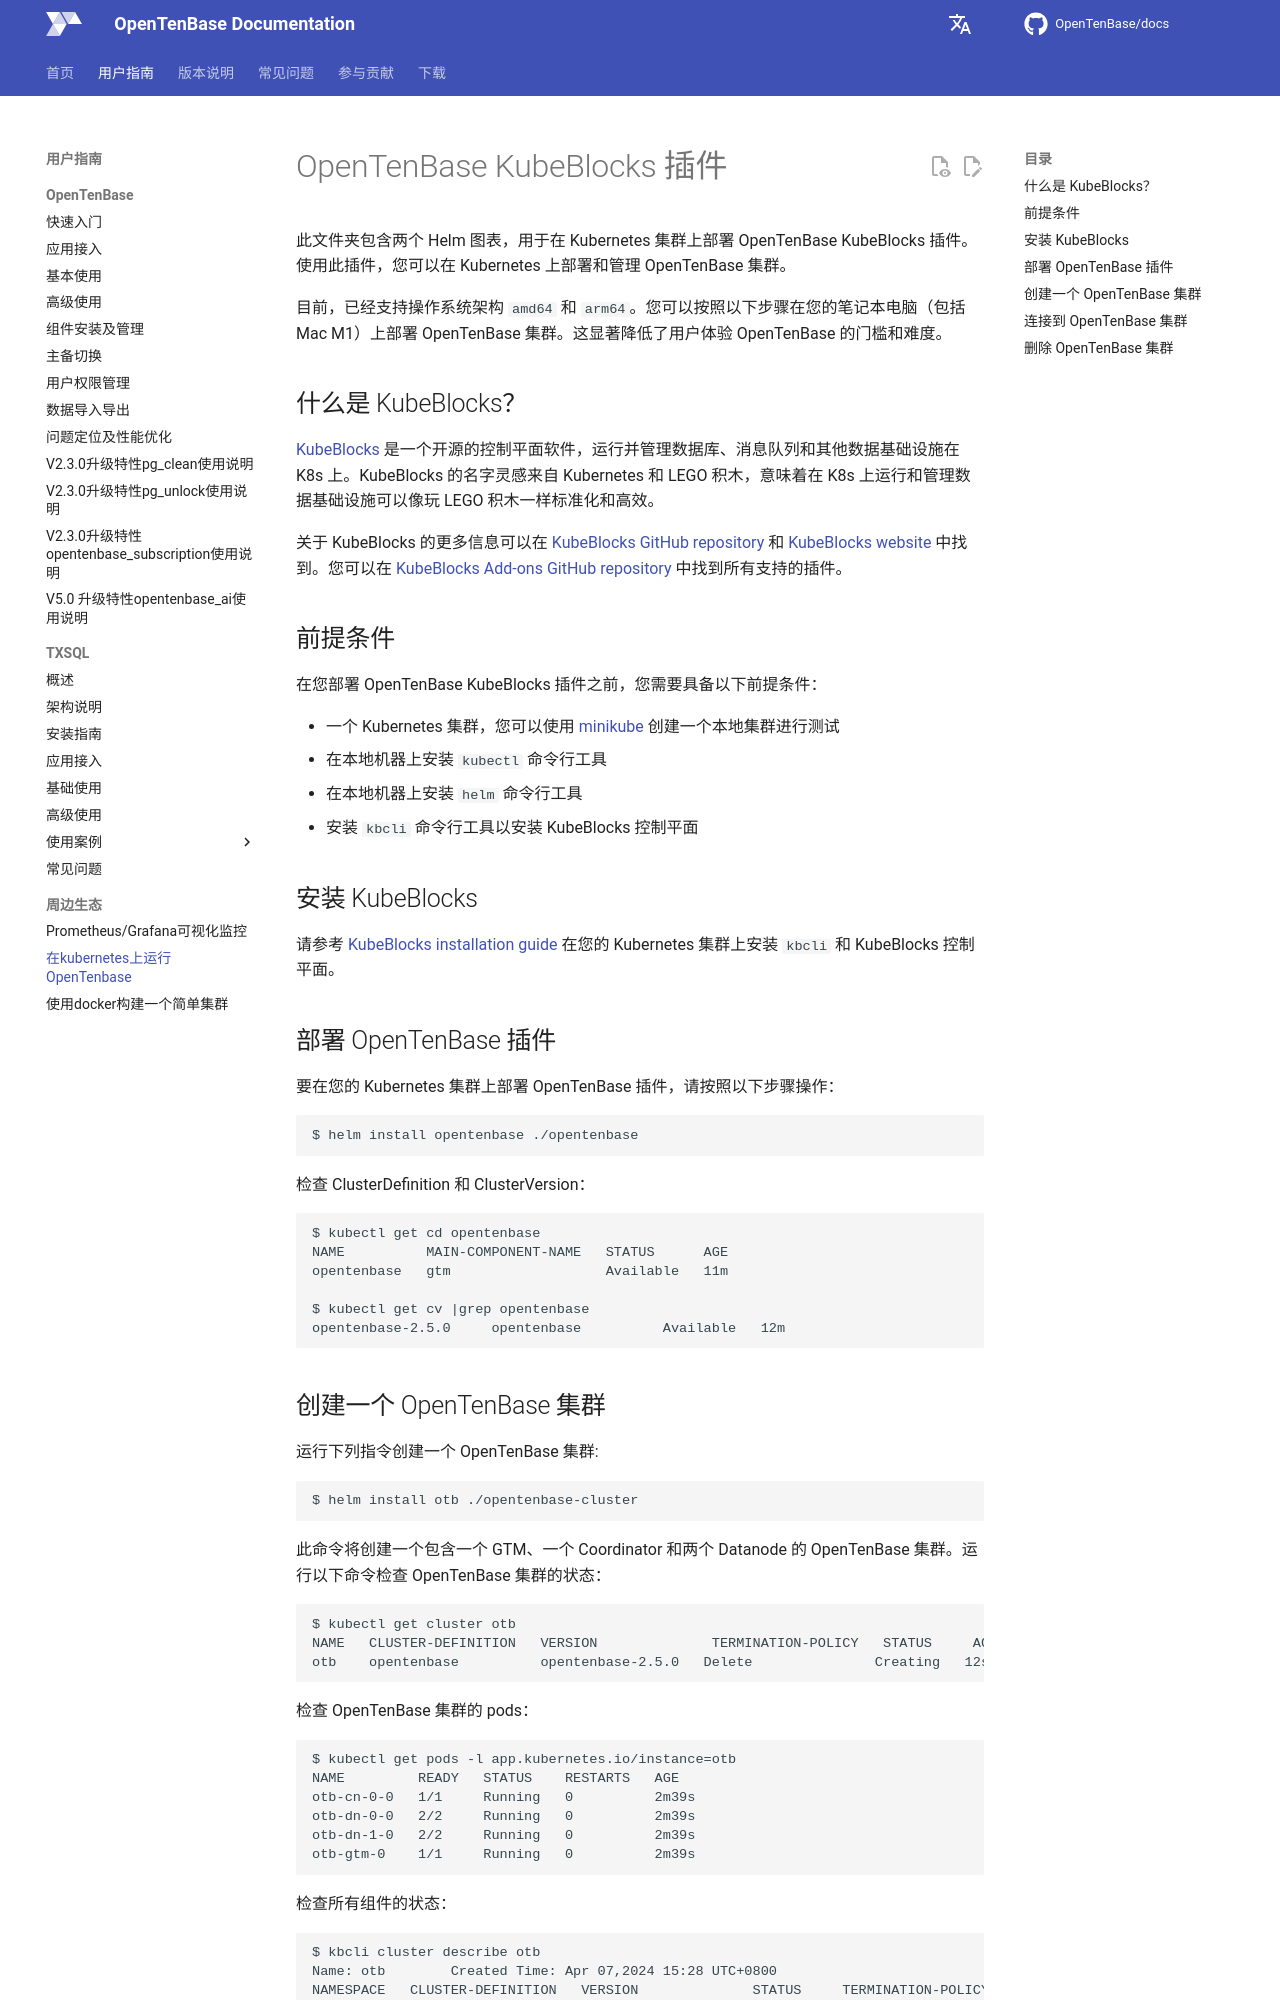

repository: OpenTenBase/docs · page: guide/14-kubeblocks-support/index.html · generator: mkdocs

# OpenTenBase KubeBlocks 插件

此文件夹包含两个 Helm 图表，用于在 Kubernetes 集群上部署 OpenTenBase KubeBlocks 插件。使用此插件，您可以在 Kubernetes 上部署和管理 OpenTenBase 集群。

目前，已经支持操作系统架构 `amd64` 和 `arm64`。您可以按照以下步骤在您的笔记本电脑（包括 Mac M1）上部署 OpenTenBase 集群。这显著降低了用户体验 OpenTenBase 的门槛和难度。

## 什么是 KubeBlocks？

[KubeBlocks](https://github.com/apecloud/kubeblocks) 是一个开源的控制平面软件，运行并管理数据库、消息队列和其他数据基础设施在 K8s 上。KubeBlocks 的名字灵感来自 Kubernetes 和 LEGO 积木，意味着在 K8s 上运行和管理数据基础设施可以像玩 LEGO 积木一样标准化和高效。

关于 KubeBlocks 的更多信息可以在 [KubeBlocks GitHub repository](https://github.com/apecloud/kubeblocks) 和 [KubeBlocks website](https://kubeblocks.io/) 中找到。您可以在 [KubeBlocks Add-ons GitHub repository](https://github.com/apecloud/kubeblocks-addons) 中找到所有支持的插件。

## 前提条件

在您部署 OpenTenBase KubeBlocks 插件之前，您需要具备以下前提条件：

* 一个 Kubernetes 集群，您可以使用 [minikube](https://minikube.sigs.k8s.io/docs/) 创建一个本地集群进行测试
* 在本地机器上安装 `kubectl` 命令行工具
* 在本地机器上安装 `helm` 命令行工具
* 安装 `kbcli` 命令行工具以安装 KubeBlocks 控制平面

## 安装 KubeBlocks

请参考 [KubeBlocks installation guide](https://kubeblocks.io/docs/release-0.8/user_docs/installation/install-with-kbcli/install-kbcli) 在您的 Kubernetes 集群上安装 `kbcli` 和 KubeBlocks 控制平面。

## 部署 OpenTenBase 插件

要在您的 Kubernetes 集群上部署 OpenTenBase 插件，请按照以下步骤操作：

```bash
$ helm install opentenbase ./opentenbase
```

检查 ClusterDefinition 和 ClusterVersion：

```bash
$ kubectl get cd opentenbase
NAME          MAIN-COMPONENT-NAME   STATUS      AGE
opentenbase   gtm                   Available   11m

$ kubectl get cv |grep opentenbase
opentenbase-2.5.0     opentenbase          Available   12m
```
